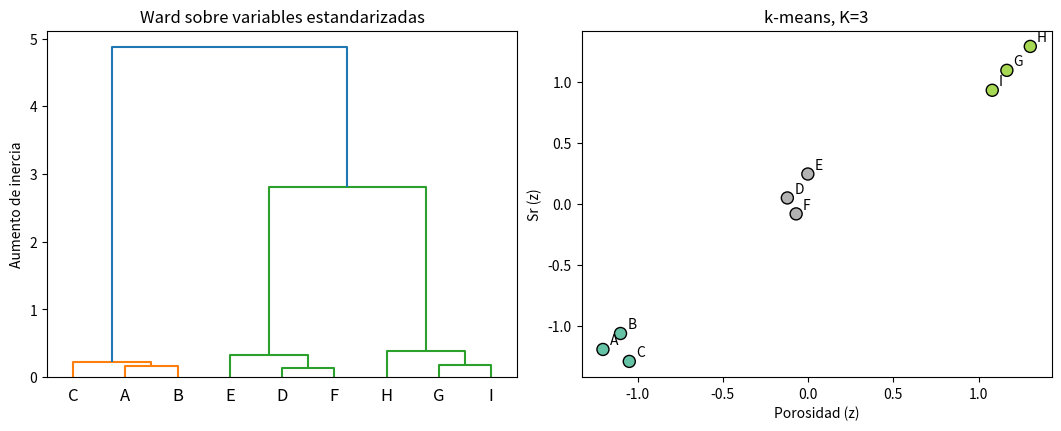

Reproduce this figure in Python.
import numpy as np
import pandas as pd
import matplotlib.pyplot as plt
from scipy.spatial.distance import pdist, squareform
from scipy.cluster.hierarchy import linkage, dendrogram, fcluster
from scipy.cluster.vq import kmeans2

datos = pd.DataFrame({'muestra':list('ABCDEFGHI'), 'porosidad':[8.2,8.8,9.1,14.5,15.2,14.8,22,22.8,21.5], 'Sr_ppm':[410,430,395,600,630,580,760,790,735]})
X = datos[['porosidad','Sr_ppm']].to_numpy()
Z = (X-X.mean(0))/X.std(0,ddof=1)
D = pd.DataFrame(squareform(pdist(Z)), index=datos.muestra, columns=datos.muestra)
D.round(2)

L = linkage(Z, method='ward')
grupos_h = fcluster(L, 3, criterion='maxclust')
centros, grupos_k0 = kmeans2(Z, 3, minit='++', seed=2026)
grupos_k = grupos_k0 + 1
pd.DataFrame({'muestra':datos.muestra, 'jerarquico':grupos_h, 'kmeans':grupos_k})

fig, axes = plt.subplots(1,2,figsize=(10.5,4.2),constrained_layout=True)
dendrogram(L, labels=datos.muestra.tolist(), ax=axes[0], color_threshold=None)
axes[0].set(title='Ward sobre variables estandarizadas',ylabel='Aumento de inercia')
axes[1].scatter(Z[:,0],Z[:,1],c=grupos_k,cmap='Set2',s=75,edgecolor='black')
for i,m in enumerate(datos.muestra): axes[1].text(Z[i,0]+.04,Z[i,1]+.04,m)
axes[1].set(xlabel='Porosidad (z)',ylabel='Sr (z)',title='k-means, K=3')
plt.show()
